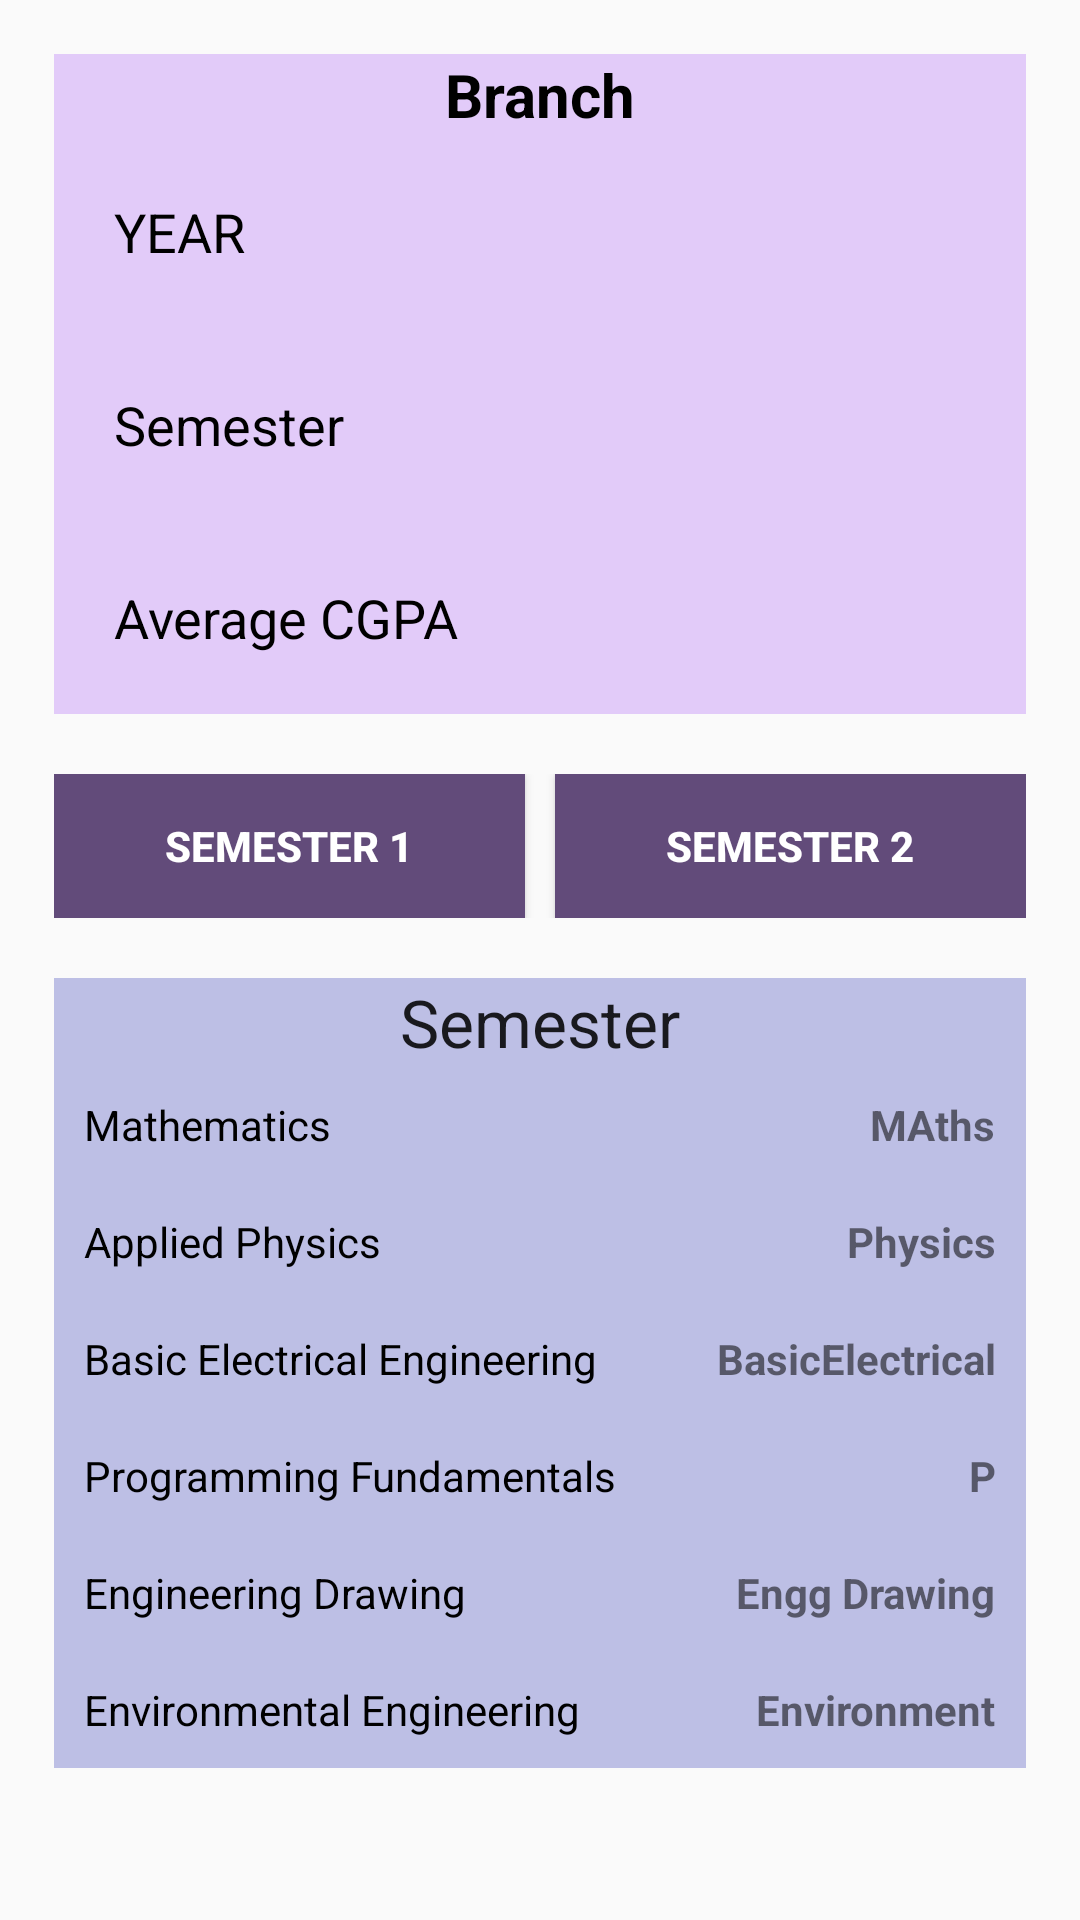

Produce the Android XML layout that renders to this screen, including the resource entries it uses.
<!-- AndroidManifest.xml: application theme AppTheme -->
<!-- res/layout/activity_academic_details.xml -->
<?xml version="1.0" encoding="utf-8"?>
<LinearLayout xmlns:android="http://schemas.android.com/apk/res/android"
    xmlns:tools="http://schemas.android.com/tools"
    android:id="@+id/activity_academic_details"
    android:layout_width="match_parent"
    android:layout_height="match_parent"
    android:orientation="vertical"
    tools:context="com.example.mohitkumar.identitiyscan.AcademicDetails">

    <ScrollView
        android:layout_width="match_parent"
        android:layout_height="wrap_content"
        android:padding="18dp"
        >
        <LinearLayout
            android:layout_width="match_parent"
            android:layout_height="wrap_content"
            android:orientation="vertical"
            >
        <LinearLayout
            android:layout_width="match_parent"
            android:layout_height="wrap_content"
            android:orientation="vertical"
            android:background="#e2cbf9"
            android:layout_marginBottom="20dp"
            >
            <TextView
                android:layout_width="match_parent"
                android:layout_height="wrap_content" 
                android:text="Branch"
                android:textStyle="bold"
                android:id="@+id/branch"
                android:textColor="#000"
                android:textSize="20dp"
                android:gravity="center"
                />
            <TextView
                android:layout_width="match_parent"
                android:layout_height="wrap_content"
                android:text="YEAR"
                android:id="@+id/year"
                android:textSize="18dp"
                android:textColor="#000"
                android:paddingTop="20dp"
                android:paddingLeft="20dp"
                android:paddingBottom="20dp"
                />
            <TextView
                android:layout_width="match_parent"
                android:layout_height="wrap_content"
                android:text="Semester"
                android:id="@+id/sem"
                android:textColor="#000"
                android:paddingLeft="20dp"
                android:paddingBottom="20dp"
                android:paddingTop="20dp"
                android:textSize="18dp"
                />
            <TextView
                android:layout_width="match_parent"
                android:layout_height="wrap_content"
                android:text="Average CGPA"
                android:id="@+id/average_cgpa"
                android:paddingBottom="20dp"
                android:paddingTop="20dp"
                android:paddingLeft="20dp"
                android:textSize="18dp"
                android:textColor="#000"

                />
        </LinearLayout>
        <LinearLayout
            android:layout_width="match_parent"
            android:layout_height="wrap_content"
            android:orientation="horizontal"
            >
            <Button
                android:layout_width="wrap_content"
                android:layout_height="wrap_content"
                android:text="semester 1"
                android:layout_gravity="center"
                android:layout_weight="1"
                android:background="#624b7a"
                android:textColor="#fff"
                android:id="@+id/sem_1"
                android:textStyle="bold"
                android:layout_marginRight="5dp"
                />
            <Button
                android:layout_marginLeft="5dp"
                android:layout_width="wrap_content"
                android:layout_height="wrap_content"
                android:text="semester 2"
                android:layout_gravity="center"
                android:layout_weight="1"
                android:background="#624b7a"
                android:id="@+id/sem_2"
                android:textColor="#fff"
                android:textStyle="bold"
                />
        </LinearLayout>
        <LinearLayout
            android:layout_width="match_parent"
            android:layout_height="wrap_content"
            android:orientation="vertical"
            android:id="@+id/semes"
            android:background="#bdbfe5"
            android:layout_marginTop="20dp"
            android:layout_marginBottom="20dp"
            >
            <TextView
                android:layout_width="match_parent"
                android:layout_height="wrap_content"
                android:gravity="center"
                android:text="Semester"
                android:id="@+id/semester"
                android:textAppearance="?android:textAppearanceLarge"
                />
            <LinearLayout
                android:layout_width="match_parent"
                android:layout_height="wrap_content"
                android:orientation="horizontal"
                android:padding="10dp"
                >
            <TextView
                android:layout_width="wrap_content"
                android:layout_height="wrap_content"
                android:text="Mathematics"
                android:layout_weight="1"
                android:textColor="#000"
                />
                <TextView
                    android:layout_width="wrap_content"
                    android:layout_height="wrap_content"
                    android:text="MAths"
                    android:textStyle="bold"
                    android:id="@+id/maths1"
                    />
            </LinearLayout>
            <LinearLayout
                android:layout_width="match_parent"
                android:layout_height="wrap_content"
                android:orientation="horizontal"
                android:padding="10dp"

                >
            <TextView
                android:layout_width="wrap_content"
                android:layout_height="wrap_content"
                android:text="Applied Physics"
                android:layout_weight="1"
                android:textColor="#000"
                />
                <TextView
                    android:layout_width="wrap_content"
                    android:layout_height="wrap_content"
                    android:text="Physics"
                    android:textStyle="bold"
                    android:id="@+id/physcis1"
                    />
            </LinearLayout>
            <LinearLayout
                android:layout_width="match_parent"
                android:layout_height="wrap_content"
                android:orientation="horizontal"
                android:padding="10dp"

                >
            <TextView
            android:layout_width="wrap_content"
            android:layout_height="wrap_content"
            android:text="Basic Electrical Engineering"
            android:layout_weight="1"
                android:textColor="#000"
                />
                <TextView
                    android:layout_width="wrap_content"
                    android:layout_height="wrap_content"
                    android:text="BasicElectrical"
                    android:textStyle="bold"
                    android:id="@+id/Electrical"
                    />
                </LinearLayout>
            <LinearLayout
                android:layout_width="match_parent"
                android:layout_height="wrap_content"
                android:orientation="horizontal"
                android:padding="10dp"

                >
                <TextView
                    android:layout_width="wrap_content"
                    android:layout_height="wrap_content"
                    android:text="Programming Fundamentals"
                    android:layout_weight="1"
                    android:textColor="#000"
                    />
            <TextView
                android:layout_width="wrap_content"
                android:layout_height="wrap_content"
                android:text="P"
                android:textStyle="bold"
                android:id="@+id/prog_fund"
                />
             </LinearLayout>
            <LinearLayout
                android:layout_width="match_parent"
                android:layout_height="wrap_content"
                android:orientation="horizontal"
                android:padding="10dp"
                >
            <TextView
                android:layout_width="wrap_content"
                android:layout_height="wrap_content"
                android:text="Engineering Drawing"
                android:layout_weight="1"
                android:textColor="#000"
                />
                <TextView
                    android:layout_width="wrap_content"
                    android:layout_height="wrap_content"
                    android:text="Engg Drawing"
                    android:textStyle="bold"

                    android:id="@+id/ED"
                    />
            </LinearLayout>
            <LinearLayout
                android:layout_width="match_parent"
                android:layout_height="wrap_content"
                android:orientation="horizontal"
                android:padding="10dp"

                >
            <TextView
                android:layout_width="wrap_content"
                android:layout_height="wrap_content"
                android:text="Environmental Engineering"
                android:layout_weight="1"
                android:textColor="#000"
                />
                <TextView
                    android:layout_width="wrap_content"
                    android:layout_height="wrap_content"
                    android:text="Environment"
                    android:textStyle="bold"
                    android:id="@+id/EN"
                    />
             </LinearLayout>
        </LinearLayout>
        </LinearLayout>
    </ScrollView>
</LinearLayout>
<!-- resources referenced by this layout -->
<resources>
  <style name="AppTheme" parent="Theme.AppCompat.Light.DarkActionBar">
          
          <item name="colorPrimary">@color/colorPrimary</item>
          <item name="colorPrimaryDark">@color/colorPrimaryDark</item>
          <item name="colorAccent">@color/colorAccent</item>
      </style>
  <color name="colorPrimary">#312c2d</color>
  <color name="colorPrimaryDark">#000</color>
  <color name="colorAccent">#FF4000</color>
</resources>
